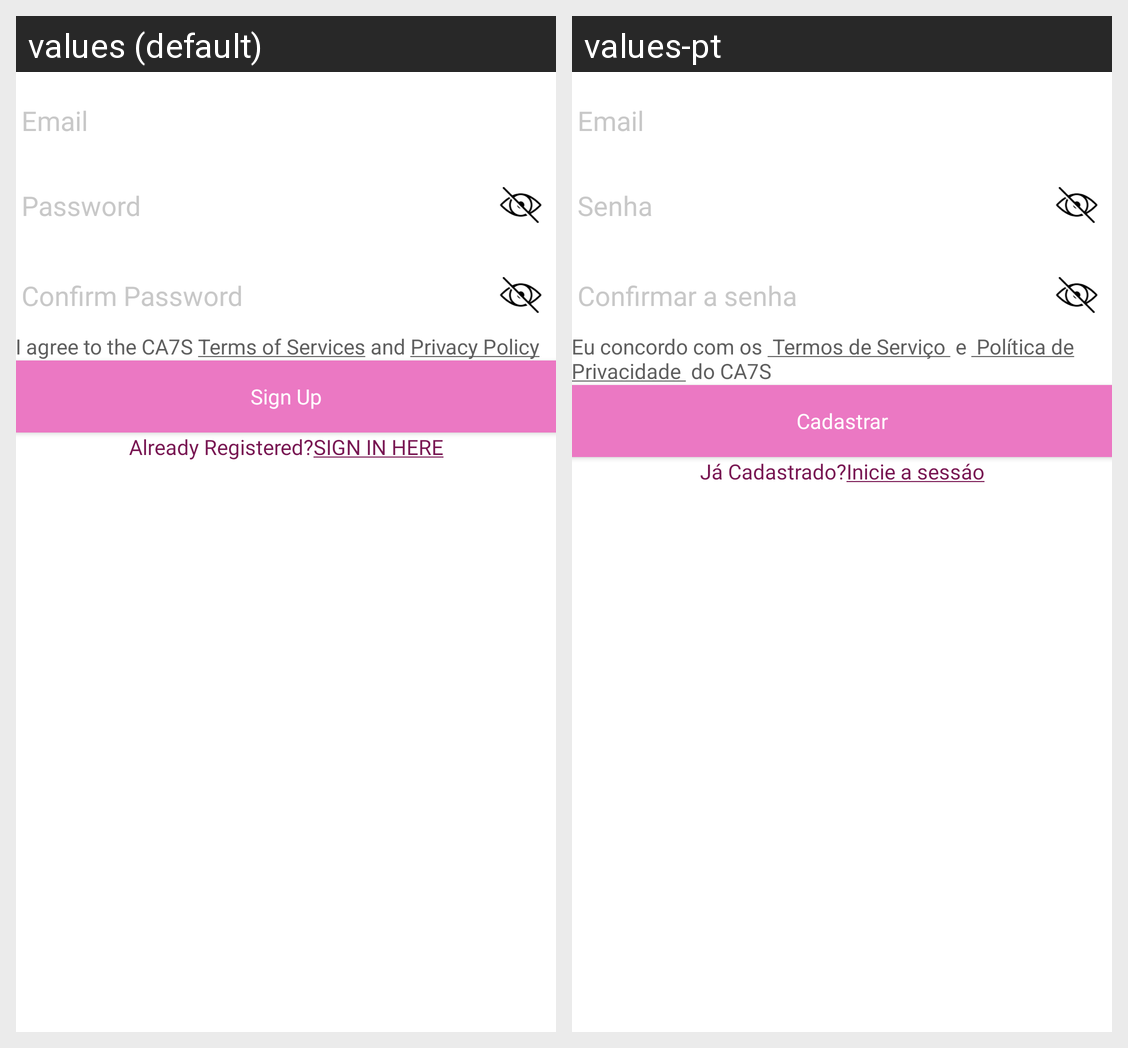

The Android screen above is rendered under two locales of the same app. Produce the string resources it draws, with the default and per-locale values.
Android screen res/layout/fragment_signup.xml rendered under 2 locales, left to right: values (default), values-pt. Device: Nexus 5 (rendered at 1080×1920; each locale shown at half size, 540×960, under a caption strip naming it); theme AppTheme.
Strings drawn on this screen, with the default value and each locale's value (text and hints the layout hard-codes, and strings that could not be matched under every locale, appear in the picture but are not listed):

password
  values: Password
  values-pt: Senha

confirm_password
  values: Confirm Password
  values-pt: Confirmar a senha

sign_up
  values: Sign Up
  values-pt: Cadastrar

already_registered
  values: Already Registered?
  values-pt: Já Cadastrado?

sign_in_here
  values: SIGN IN HERE
  values-pt: Inicie a sessáo
